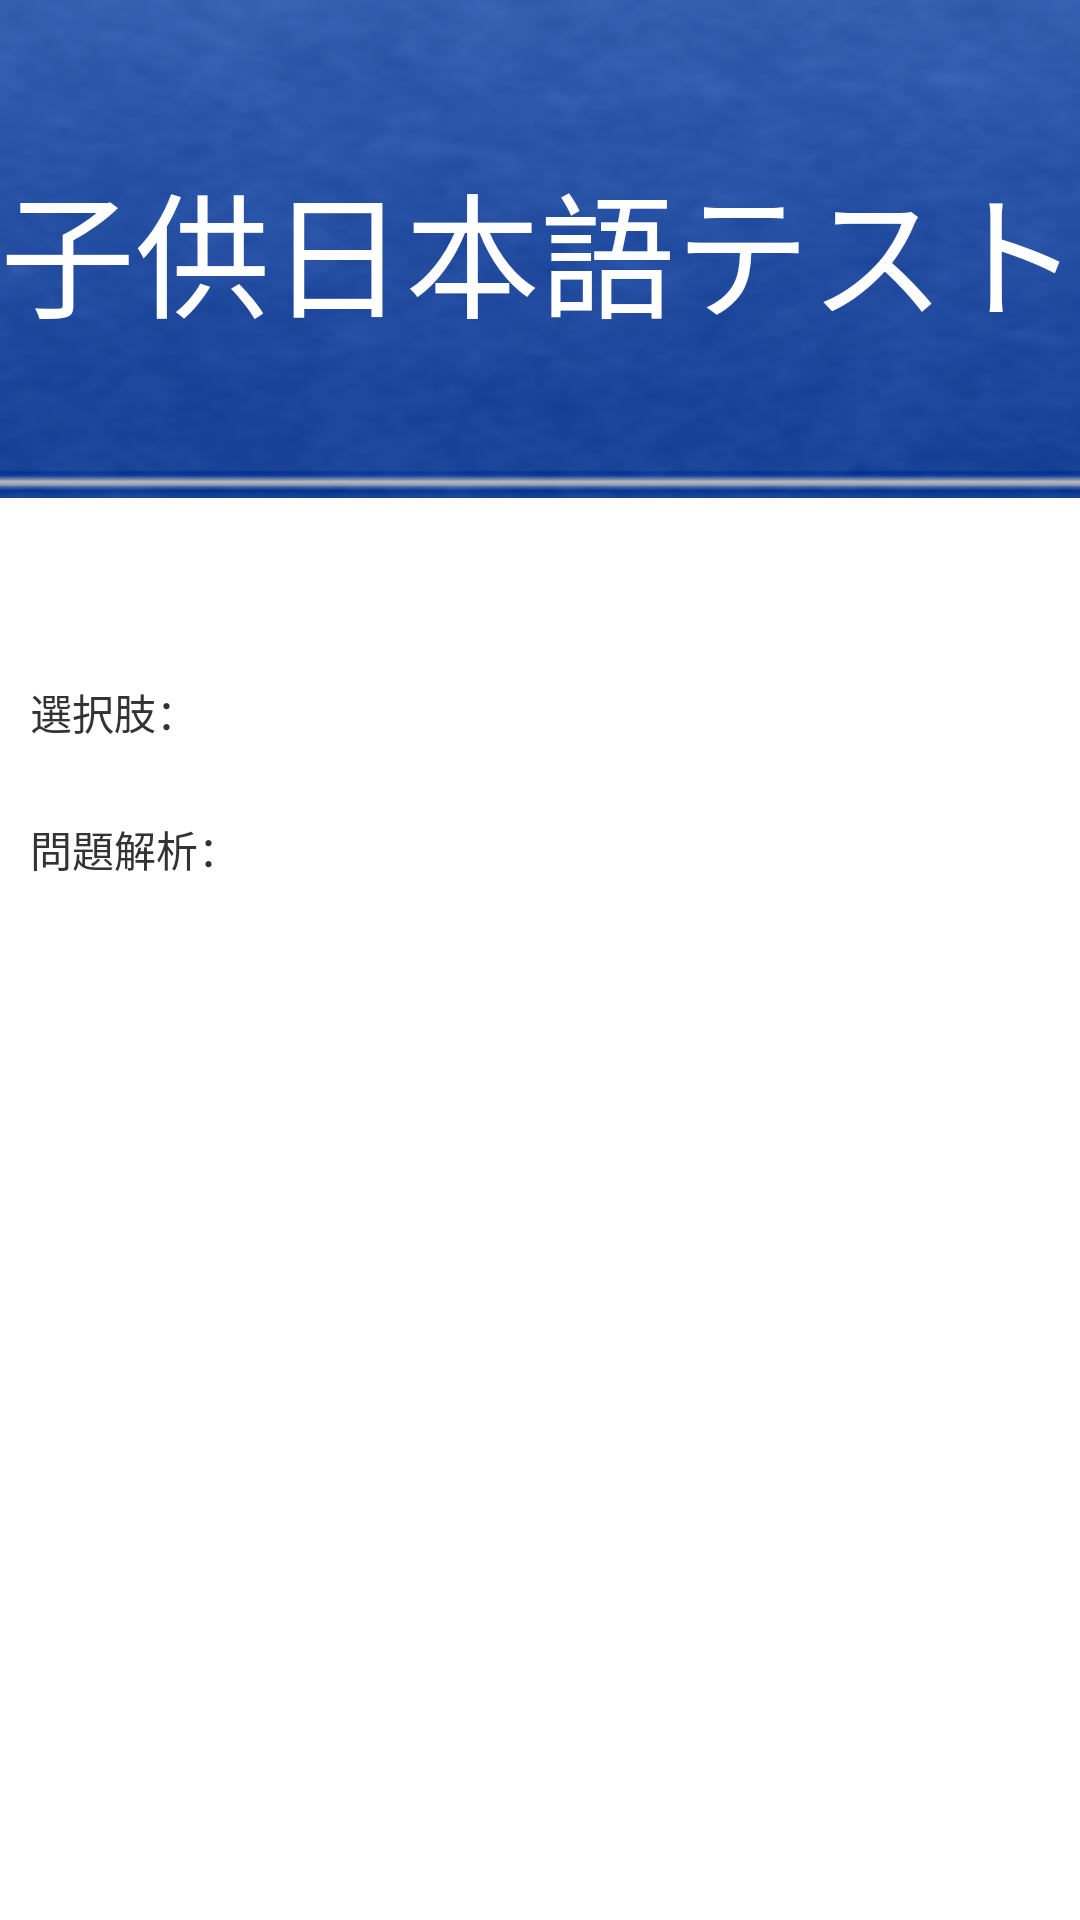

This screen was rendered from an Android layout file. Write that file and the resources it references.
<!-- AndroidManifest.xml: application theme AppTheme -->
<!-- res/layout/single.xml -->
<?xml version="1.0" encoding="utf-8"?>
<LinearLayout xmlns:android="http://schemas.android.com/apk/res/android"
	android:layout_width="fill_parent" android:layout_height="fill_parent"
	android:orientation="vertical" android:background="@color/activityBGColor">
	<LinearLayout
		android:background="@drawable/titleimg800_bg"
		android:layout_height="wrap_content"
		android:layout_width="match_parent"
		android:id="@+id/titleImg"
		android:gravity="center"
		>
		<TextView
			android:layout_width="wrap_content"
			android:layout_height="wrap_content"
			android:text="子供日本語テスト"
			android:textSize="45dp"
			android:textColor="@color/title_colors"/>
	</LinearLayout>

	<LinearLayout xmlns:android="http://schemas.android.com/apk/res/android"
		android:layout_width="fill_parent" android:layout_height="fill_parent"
		android:orientation="vertical" android:padding="10dip">
		
		<TextView android:id="@+id/singleIndex" android:textColor="@color/processTextColor"
			android:paddingBottom="5dip" android:paddingTop="8dip"
			android:layout_width="fill_parent" android:layout_height="wrap_content">
		</TextView>
		<TextView android:id="@+id/singleContent"
			android:layout_width="fill_parent" android:layout_height="wrap_content"
			android:width="480dip" android:textColor="@color/processTextColor" />
		<TextView android:layout_width="fill_parent"
			android:layout_height="wrap_content" android:paddingBottom="5dip"
			android:textColor="@color/processTextColor" android:text="@string/answerTitle" />
		<LinearLayout android:id="@+id/singleAnswerLayout"
			android:layout_width="fill_parent" android:layout_height="wrap_content"
			android:padding="10dip"></LinearLayout>
		<TextView android:layout_width="fill_parent"
			android:layout_height="wrap_content" android:paddingBottom="5dip"
			android:textColor="@color/processTextColor" android:text="@string/answerAnalysisTitle" />
		<TextView android:id="@+id/singleAnswerAnalysis"
			android:layout_width="fill_parent" android:layout_height="wrap_content"
			android:paddingTop="5dip" android:textColor="@color/processTextColor" />
	</LinearLayout>
</LinearLayout>
<!-- resources referenced by this layout -->
<resources>
  <color name="activityBGColor">#FFFFFF</color>
  <color name="processTextColor">#333333</color>
  <color name="title_colors">#FFFFFFFF</color>
  <!-- drawable titleimg800_bg: png bitmap (drawable-v21, 31962 bytes) -->
  <string name="answerAnalysisTitle">問題解析：</string>
  <string name="answerTitle">選択肢：</string>
  <style name="AppTheme" parent="Theme.AppCompat.Light.DarkActionBar">
          
          <item name="colorPrimary">@color/colorPrimary</item>
          <item name="colorPrimaryDark">@color/colorPrimaryDark</item>
          <item name="colorAccent">@color/colorAccent</item>
      </style>
  <color name="colorPrimary">#3F51B5</color>
  <color name="colorPrimaryDark">#303F9F</color>
  <color name="colorAccent">#FF4081</color>
</resources>
